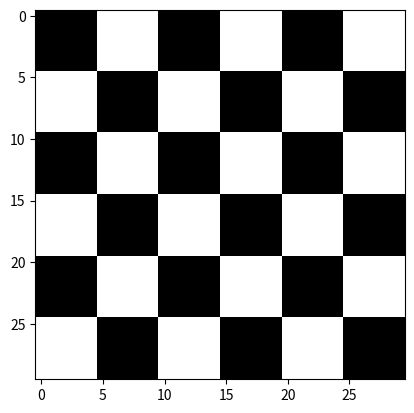
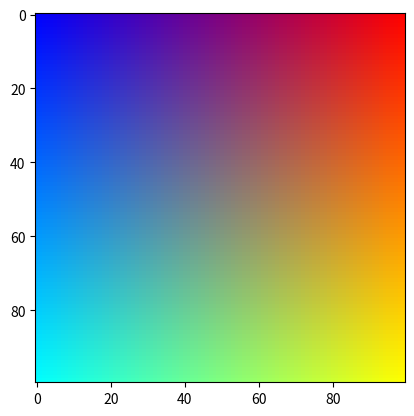

These figures' Python source, in order:
import numpy as np
from matplotlib import pyplot as plt

class Checker(object):
    # resultion consist of one matrix inside matrix 
    # tile_size consist of every 
    def __init__(self, resolution, tile_size):
        if type(tile_size) != int:
            raise ValueError("tile_size must be an integar")
        if type(resolution) != int:
            raise ValueError("resolution must be an integar")
        if resolution % (2 * tile_size) != 0:
            raise ValueError("resolution must be divisible by 2*tile_size")

        self.tile_size = tile_size
        self.resolution = resolution
        self.output = np.ones((resolution, resolution), dtype=np.uint8)
        self.black = np.zeros((tile_size, tile_size), dtype=np.uint8)
        self.white = np.ones((tile_size, tile_size), dtype=np.uint8)

    def draw(self):
        tile_reps = int(self.resolution/(2*self.tile_size)) #numbers of tile_reps  
        # create first row of matrix of black and whtie based  tile_reps
        # np.hstack merge of black of whtie as one 
        f_row = np.tile(np.hstack((self.black, self.white)), (1,tile_reps))  
        s_row = np.tile(np.hstack((self.white, self.black)), (1,tile_reps)) 
        # one complete matrix of 0 and 1 
        board = np.tile(np.vstack((f_row, s_row)), (tile_reps,1))
        self.output = board
        return self.output

    def show(self,   headless=False):
        plt.imshow(self.output, cmap='gray')
        if headless:
            plt.savefig("checkers.png")
            plt.show()


ch = Checker(30, 5)
ch.draw()
ch.show(headless=True)


class Circle(object):
    def __init__(self, resolution, radius, center):
        if not isinstance(radius, int):
            raise ValueError("radius must be an integar")
        if not isinstance(resolution, int):
            raise ValueError("resolution must be an integar")
        if not isinstance(center, tuple):
            raise ValueError("center position must be a tuple")
        if not self._are_circle_coords_valid(resolution,radius, center):
            raise ValueError("circle coords are not valid")
        self.resolution = resolution
        self.radius = radius
        self.center = center
        self.output = np.zeros((resolution, resolution), dtype=np.uint8)

    def _are_circle_coords_valid(self,resolution, radius, center):
        if radius < 0:
            return False
        if center[0] < 0:
            return False
        if center[1] < 0:
            return False
        if (radius + center[0]) > resolution or (center[0] - radius) < 0:
            return False
        if (radius + center[1]) > resolution or (center[1] - radius) < 0:
            return False
        return True
        
    def draw(self):
        center = self.center
        radius = self.radius
        x = np.arange(self.resolution)
        xx , yy = np.meshgrid(x,x)
        rad_sq = (xx - center[0])**2 + (yy - center[1])**2
        self.output = np.logical_and(rad_sq < (radius**2), True)
        return self.output.copy()

    def show(self, headless=False):
        plt.imshow(self.output, cmap='gray')
        
        if headless:
            plt.savefig("plot_circle.png")
        else:
            plt.show()
# radius = 3
# value_regulation = 10
# center = (5, 5)




class Spectrum(object):
    def __init__(self, resolution):
        if not isinstance(resolution, int):
            raise ValueError("resolution must be an integar")
        self.resolution = resolution
        self.output = np.zeros((self.resolution, self.resolution, 3), dtype=np.float64)

    def draw(self):
        self.output[:,:,0] = np.linspace(0, 1, self.resolution)
        self.output[:,:,2] = np.linspace(1, 0, self.resolution)
        self.output[:,:,1] = np.linspace(0, 1, self.resolution).reshape(self.resolution, 1)
        return self.output.copy()

    def show(self, headless=False): 
        plt.imshow(self.output)
        if headless:
            plt.savefig("spectrum.png")
        else:
            plt.show()




s= Spectrum(100)
s.draw()
s.show()
